Run: headless pygame with SDL's dummy video driver; simulated clock (each Clock.tick advances the game by its frame time, no real sleeping); random seed 0; keys injected as events and as key.get_pressed() state; no mouse input.
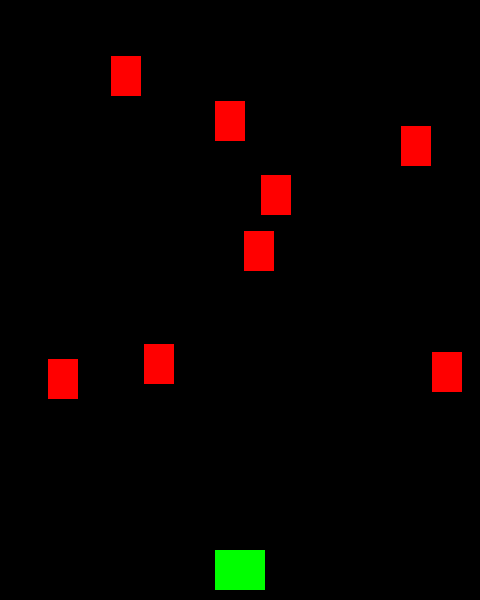
Frame 1 of 2 · flips 1–60 · no input
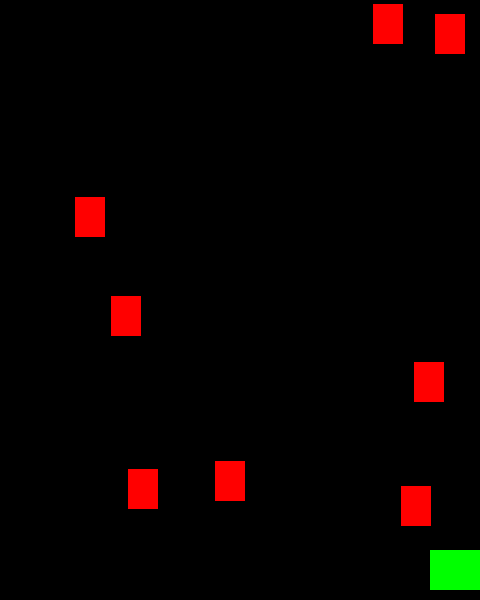
Frame 2 of 2 · flips 61–180 · tapped SPACE, RETURN · held RIGHT (→), D

The pygame program that drew these frames:

# Shmup - Part 4
#   collisions
# by KidsCanCode 2015
# A space shmup in multiple parts
# For educational purposes only

import pygame
import random

# define some colors (R, G, B)
WHITE = (255, 255, 255)
GREEN = (0, 255, 0)
BLACK = (0, 0, 0)
RED = (255, 0, 0)
YELLOW = (255, 255, 0)

# game settings
WIDTH = 480
HEIGHT = 600
FPS = 60
TITLE = "SHMUP"
BGCOLOR = BLACK

############  DEFINE SPRITES  ############
class Player(pygame.sprite.Sprite):
    # player sprite - moves left/right, shoots
    def __init__(self):
        pygame.sprite.Sprite.__init__(self)
        self.image = pygame.Surface((50, 40))
        self.image.fill(GREEN)
        self.rect = self.image.get_rect()
        self.rect.centerx = WIDTH / 2
        self.rect.bottom = HEIGHT - 10
        self.speedx = 0

    def update(self):
        # only move if arrow key is pressed
        self.speedx = 0
        keystate = pygame.key.get_pressed()
        if keystate[pygame.K_LEFT]:
            self.speedx = -5
        if keystate[pygame.K_RIGHT]:
            self.speedx = 5

        # move the sprite
        self.rect.x += self.speedx
        # stop at the edges
        if self.rect.right > WIDTH:
            self.rect.right = WIDTH
        if self.rect.left < 0:
            self.rect.left = 0

    def shoot(self):
        bullet = Bullet(self.rect.centerx, self.rect.top)
        all_sprites.add(bullet)
        bullets.add(bullet)

class Mob(pygame.sprite.Sprite):
    # mob sprite - spawns above top and moves downward
    def __init__(self):
        pygame.sprite.Sprite.__init__(self)
        self.image = pygame.Surface((30, 40))
        self.image.fill(RED)
        self.rect = self.image.get_rect()
        self.rect.x = random.randrange(WIDTH - self.rect.width)
        self.rect.y = random.randrange(-80, -50)
        self.speedy = random.randrange(1, 8)

    def update(self):
        self.rect.y += self.speedy
        if self.rect.top > HEIGHT + 10:
            self.rect.y = random.randrange(-80, -50)
            self.rect.x = random.randrange(WIDTH - self.rect.width)
            self.speedy = random.randrange(1, 8)

class Bullet(pygame.sprite.Sprite):
    def __init__(self, x, y):
        pygame.sprite.Sprite.__init__(self)
        self.image = pygame.Surface((50, 50))
        self.image.fill(YELLOW)
        self.rect = self.image.get_rect()
        self.rect.bottom = y
        self.rect.centerx = x
        self.speedy = -10

    def update(self):
        self.rect.y += self.speedy
        # kill if off top of screen
        if self.rect.bottom < 0:
            self.kill()

# initialize pygame
pygame.init()
screen = pygame.display.set_mode((WIDTH, HEIGHT))
pygame.display.set_caption(TITLE)
clock = pygame.time.Clock()

# set up new game
all_sprites = pygame.sprite.Group()
mobs = pygame.sprite.Group()
bullets = pygame.sprite.Group()

player = Player()
all_sprites.add(player)
for i in range(8):
    m = Mob()
    all_sprites.add(m)
    mobs.add(m)

running = True
while running:
    clock.tick(FPS)
    # check for events
    for event in pygame.event.get():
        # this one checks for the window being closed
        if event.type == pygame.QUIT:
            running = False
        elif event.type == pygame.KEYDOWN:
            if event.key == pygame.K_SPACE:
                player.shoot()

    ##### Game logic goes here  #########
    all_sprites.update()
    # check if bullets hit mobs
    hits = pygame.sprite.groupcollide(mobs, bullets, True, True)
    for hit in hits:
        m = Mob()
        all_sprites.add(m)
        mobs.add(m)

    # check if mobs hit player
    hits = pygame.sprite.spritecollide(player, mobs, False)
    if hits:
        running = False

    ##### Draw/update screen #########
    screen.fill(BGCOLOR)
    all_sprites.draw(screen)
    # after drawing, flip the display
    pygame.display.flip()
